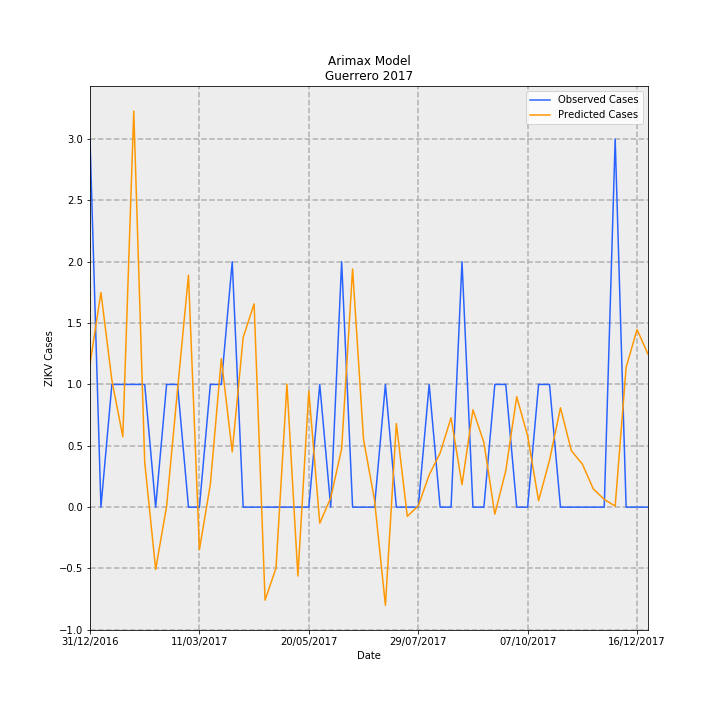

The table this chart was drawn from, first rows:
Date, predictions_incidence, observed_incidence, Predicted Cases, Observed Cases, error
31/12/2016, 0.03305, 0.08491, 1.168, 3.0, 1.832
07/01/2017, 0.0495, 0.0, 1.749, 0.0, -1.749
14/01/2017, 0.02926, 0.0283, 1.034, 1.0, -0.03393
21/01/2017, 0.01624, 0.0283, 0.5737, 1.0, 0.4263
28/01/2017, 0.09135, 0.0283, 3.228, 1.0, -2.228
04/02/2017, 0.0104, 0.0283, 0.3675, 1.0, 0.6325
11/02/2017, -0.01436, 0.0, -0.5075, 0.0, 0.5075
18/02/2017, 0.0001867, 0.0283, 0.006595, 1.0, 0.9934
25/02/2017, 0.02709, 0.0283, 0.9572, 1.0, 0.04275
04/03/2017, 0.05351, 0.0, 1.891, 0.0, -1.891
11/03/2017, -0.009816, 0.0, -0.3468, 0.0, 0.3468
18/03/2017, 0.00527, 0.0283, 0.1862, 1.0, 0.8138
25/03/2017, 0.03422, 0.0283, 1.209, 1.0, -0.2091
01/04/2017, 0.01275, 0.05661, 0.4505, 2.0, 1.549
08/04/2017, 0.03916, 0.0, 1.384, 0.0, -1.384
15/04/2017, 0.04688, 0.0, 1.656, 0.0, -1.656
22/04/2017, -0.02146, 0.0, -0.7583, 0.0, 0.7583
29/04/2017, -0.01405, 0.0, -0.4964, 0.0, 0.4964
06/05/2017, 0.02836, 0.0, 1.002, 0.0, -1.002
13/05/2017, -0.0159, 0.0, -0.5617, 0.0, 0.5617
20/05/2017, 0.02677, 0.0, 0.946, 0.0, -0.946
27/05/2017, -0.003708, 0.0283, -0.131, 1.0, 1.131
03/06/2017, 0.002119, 0.0, 0.07486, 0.0, -0.07486
10/06/2017, 0.01348, 0.05661, 0.4762, 2.0, 1.524
17/06/2017, 0.05494, 0.0, 1.941, 0.0, -1.941
24/06/2017, 0.01562, 0.0, 0.5519, 0.0, -0.5519
01/07/2017, 0.001696, 0.0, 0.05993, 0.0, -0.05993
08/07/2017, -0.02264, 0.0283, -0.8, 1.0, 1.8
15/07/2017, 0.01928, 0.0, 0.6814, 0.0, -0.6814
22/07/2017, -0.002118, 0.0, -0.07485, 0.0, 0.07485
29/07/2017, 0.0002783, 0.0, 0.009835, 0.0, -0.009835
05/08/2017, 0.007431, 0.0283, 0.2626, 1.0, 0.7374
12/08/2017, 0.01247, 0.0, 0.4407, 0.0, -0.4407
19/08/2017, 0.02063, 0.0, 0.729, 0.0, -0.729
26/08/2017, 0.005201, 0.05661, 0.1838, 2.0, 1.816
02/09/2017, 0.02246, 0.0, 0.7935, 0.0, -0.7935
09/09/2017, 0.01492, 0.0, 0.5272, 0.0, -0.5272
16/09/2017, -0.00162, 0.0283, -0.05722, 1.0, 1.057
23/09/2017, 0.008388, 0.0283, 0.2964, 1.0, 0.7036
30/09/2017, 0.02547, 0.0, 0.8999, 0.0, -0.8999
07/10/2017, 0.01642, 0.0, 0.5802, 0.0, -0.5802
14/10/2017, 0.001474, 0.0283, 0.0521, 1.0, 0.9479
21/10/2017, 0.01083, 0.0283, 0.3825, 1.0, 0.6175
28/10/2017, 0.02292, 0.0, 0.8098, 0.0, -0.8098
04/11/2017, 0.013, 0.0, 0.4591, 0.0, -0.4591
11/11/2017, 0.009933, 0.0, 0.351, 0.0, -0.351
18/11/2017, 0.004193, 0.0, 0.1482, 0.0, -0.1482
25/11/2017, 0.001791, 0.0, 0.06329, 0.0, -0.06329
02/12/2017, 0.0002338, 0.08491, 0.00826, 3.0, 2.992
09/12/2017, 0.03224, 0.0, 1.139, 0.0, -1.139
16/12/2017, 0.04099, 0.0, 1.448, 0.0, -1.448
23/12/2017, 0.03529, 0.0, 1.247, 0.0, -1.247
